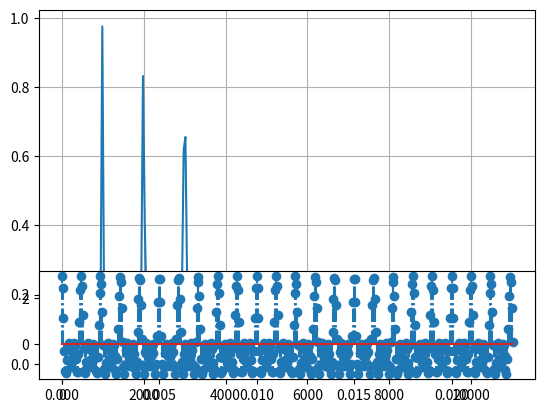

The matplotlib source for this figure:
# -*- coding: utf-8 -*-
#%%
import matplotlib.pyplot as plt
import numpy as np
from scipy.fft import fft, fftfreq

valini = 0 # Valor inicial
lx = 512  # Num muestras
fs = 22100  # Frecuencia de muestre oHz
f = 1000   # Frecuencia fundamental
Na = 2 # Numero de armonicos
Lh = 10

n =  np.arange(valini,lx)/fs

sumatorio = 0
xcos = np.cos(2 * np.pi * f * n)
for i in range(1,Na+1):
    xcos2 = np.cos(2 * np.pi * (i+1) * f * n)
    sumatorio += xcos2

x= xcos + sumatorio


N = lx  # Numero de puntos
T = 1.0 / fs  # Separacion entre puntos
Xf = fft(x)
frec = fftfreq(N, T) 

plt.plot(frec[:N//2], 2.0/N * np.abs(Xf[0:N//2]))
plt.grid()
plt.show()

plt.subplot(313)
markerline, stemlines, baseline = plt.stem(n, x, '-.') #Señal con ruido x(n)
plt.show()

# %%
